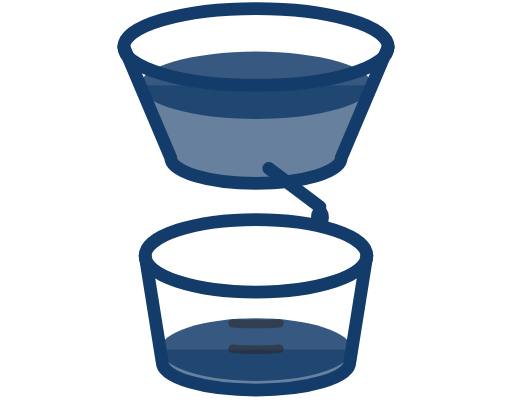
t = 0.00 s
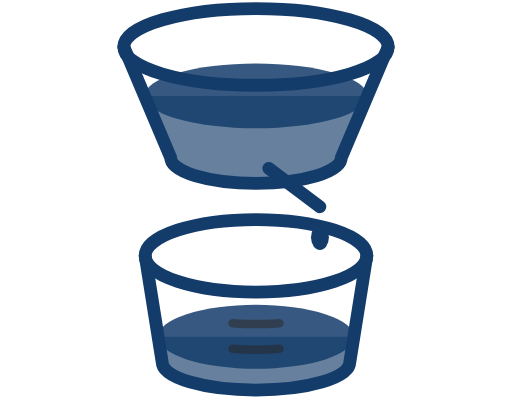
t = 1.33 s
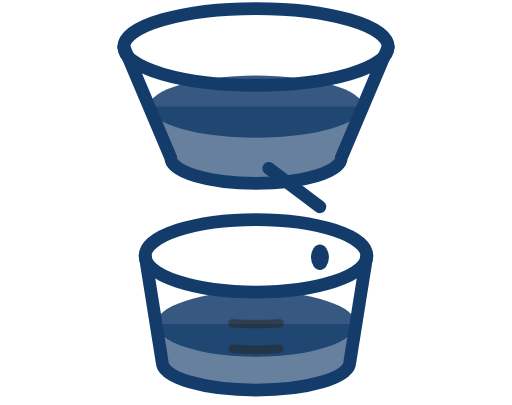
t = 2.67 s
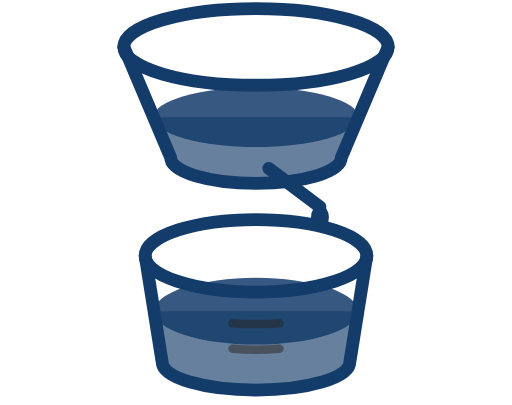
t = 4.00 s
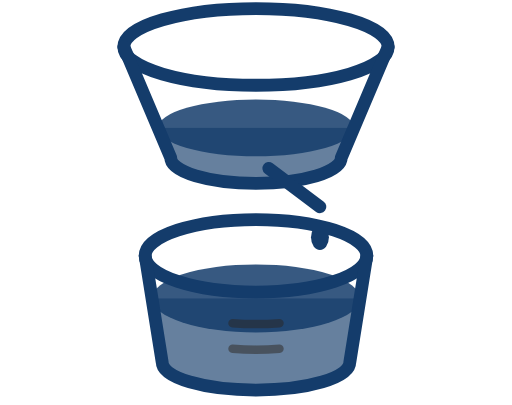
t = 5.33 s
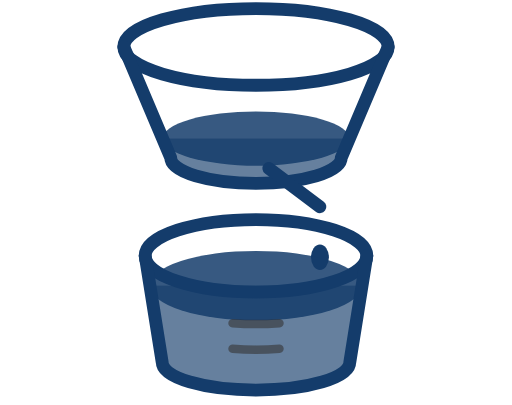
t = 6.67 s

The animated SVG that drew these frames (rendered in a browser with its animation timeline set to each time). Animation: 12 SMIL elements (animate=12); one cycle of 8.00 s, repeats indefinitely.

<svg width="240" height="190" viewBox="0 0 240 190" xmlns="http://www.w3.org/2000/svg">
<!-- W7 — Mid-window
     The opacity derived rather than chosen. Three constraints bracket it, and the
     numbers fall out:
       the water must hold 3:1 against the panel                 -> alpha >= 0.55
       the water is the SAME HUE as the vessel outline it sits inside, so it needs
       the theme's own >= 1.4x lightness separation from #143C6B, or container and
       contents collapse into one shape                          -> alpha <= 0.85
       the surface disc must separate from the body by the same 1.4x, or the top
       face stops reading as a surface
     Body 0.65  = #627A95, 3.83:1 on the panel, 2.51x from the outline.
     Surface 0.85 = #35577D, 6.45:1, 1.69x from the body and 1.49x from the outline.
     Every separation clears 1.4x and every mark clears 3:1.
     Only the water changes; vessel, spout, drip and graduations are untouched. -->
<defs>
  <clipPath id="w-up"><path d="M54 0 L186 0 L160 74 A40 12 0 0 1 80 74 Z"/></clipPath>
  <clipPath id="w-lo"><path d="M64 100 L176 100 L164 170 A44 13 0 0 1 76 170 Z"/></clipPath>
</defs>
<g clip-path="url(#w-up)"><rect x="54" y="40" width="132" height="52" fill="#143C6B" fill-opacity="0.65">
  <animate attributeName="y" values="40;70" dur="8s" repeatCount="indefinite"/><animate attributeName="height" values="52;22" dur="8s" repeatCount="indefinite"/></rect></g>
<ellipse cx="120" cy="40" rx="54.4" ry="15.8" fill="#143C6B" fill-opacity="0.85">
  <animate attributeName="cy" values="40;70" dur="8s" repeatCount="indefinite"/><animate attributeName="rx" values="54.4;41.7" dur="8s" repeatCount="indefinite"/><animate attributeName="ry" values="15.8;12.1" dur="8s" repeatCount="indefinite"/></ellipse>
<ellipse cx="120" cy="22" rx="62" ry="18" fill="none" stroke="#143C6B" stroke-width="6" />
<path d="M58 22 L80 74 A40 12 0 0 0 160 74 L182 22" fill="none" stroke="#143C6B" stroke-width="6" stroke-linecap="round" stroke-linejoin="round" />
<line x1="126" y1="79" x2="150" y2="97" stroke="#143C6B" stroke-width="6" stroke-linecap="round" />
<ellipse cx="150" cy="102" rx="4.2" ry="6" fill="#143C6B" ><animate attributeName="cy" values="102;130" dur="1s" repeatCount="indefinite"/><animate attributeName="opacity" values="1;1;0" keyTimes="0;0.8;1" dur="1s" repeatCount="indefinite"/></ellipse>
<g clip-path="url(#w-lo)"><rect x="64" y="164" width="112" height="10" fill="#143C6B" fill-opacity="0.65">
  <animate attributeName="y" values="164;128" dur="8s" repeatCount="indefinite"/><animate attributeName="height" values="22;58" dur="8s" repeatCount="indefinite"/></rect></g>
<ellipse cx="120" cy="164" rx="45.0" ry="14.7" fill="#143C6B" fill-opacity="0.85">
  <animate attributeName="cy" values="164;128" dur="8s" repeatCount="indefinite"/><animate attributeName="rx" values="45.0;50.7" dur="8s" repeatCount="indefinite"/><animate attributeName="ry" values="14.7;16.6" dur="8s" repeatCount="indefinite"/></ellipse>
<ellipse cx="120" cy="120" rx="52" ry="17" fill="none" stroke="#143C6B" stroke-width="6" />
<path d="M68 120 L76 170 A44 13 0 0 0 164 170 L172 120" fill="none" stroke="#143C6B" stroke-width="6" stroke-linecap="round" stroke-linejoin="round" />
<g fill="none" stroke="#2A2520" stroke-opacity="0.5" stroke-width="4" stroke-linecap="round"><path d="M109 151.6 A49.5 16.2 0 0 0 131 151.6"/><path d="M109 163.6 A47.4 15.5 0 0 0 131 163.6"/></g>
</svg>
